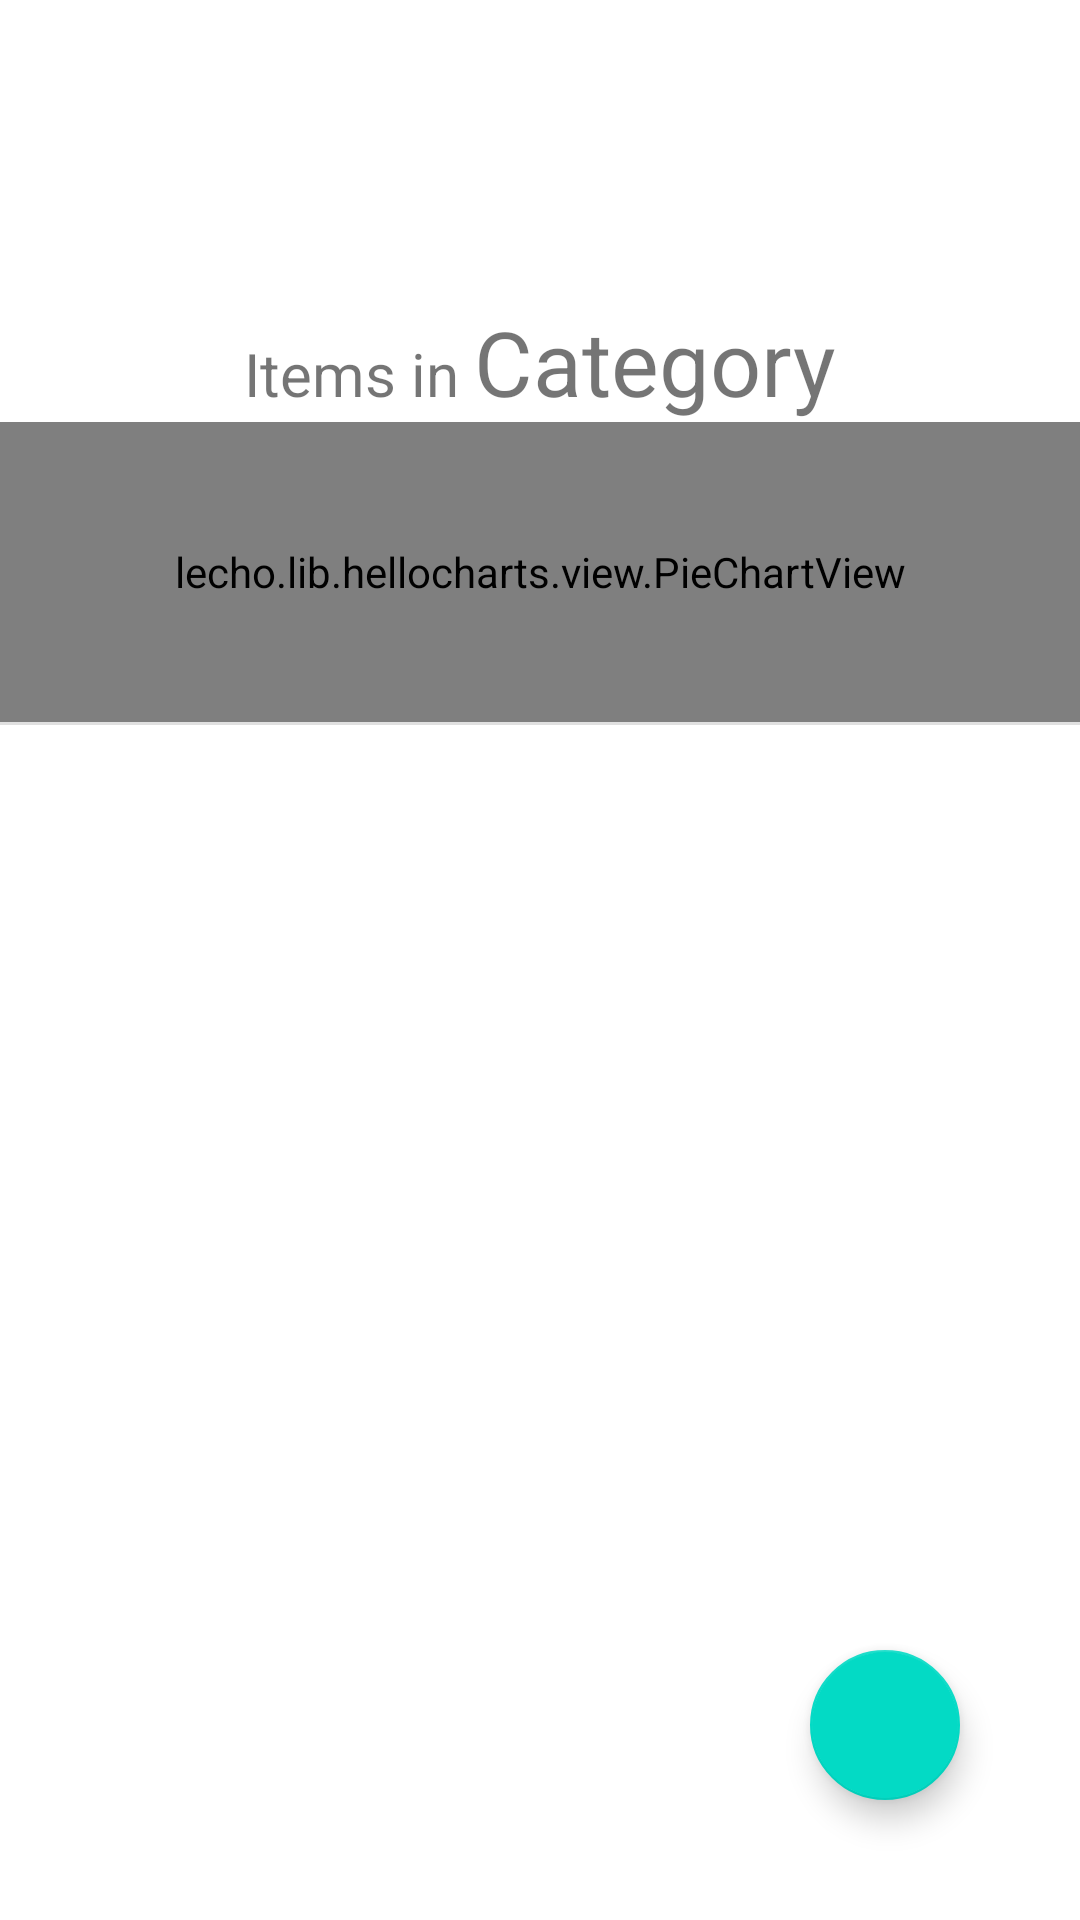

Android layout source for this screen:
<!-- AndroidManifest.xml: application theme AppTheme -->
<!-- res/layout/fragment_items.xml -->
<?xml version="1.0" encoding="utf-8"?>
<androidx.constraintlayout.widget.ConstraintLayout
    xmlns:android="http://schemas.android.com/apk/res/android"
    xmlns:app="http://schemas.android.com/apk/res-auto"
    xmlns:tools="http://schemas.android.com/tools"
    android:layout_width="match_parent"
    android:layout_height="match_parent"
    android:orientation="vertical"
    android:layout_margin="50dp"
    tools:context=".ItemsFragment">

    
    <LinearLayout
        android:id="@+id/linearLayout"
        android:layout_width="wrap_content"
        android:layout_height="wrap_content"
        android:orientation="horizontal"
        android:textAlignment="center"
        app:layout_constraintEnd_toEndOf="parent"
        app:layout_constraintStart_toStartOf="parent"
        app:layout_constraintTop_toTopOf="parent"
        app:layout_constraintBottom_toTopOf="@id/scrollView2">

        <TextView
            android:layout_width="wrap_content"
            android:layout_height="wrap_content"
            android:text="Items in "
            android:textAlignment="center"
            android:textSize="20dp" />

        <TextView
            android:layout_width="wrap_content"
            android:layout_height="wrap_content"
            android:text="Category"
            android:textSize="30dp" />

    </LinearLayout>

    <lecho.lib.hellocharts.view.PieChartView
        android:id="@+id/chart"
        android:layout_width="match_parent"
        android:layout_height="100dp"
        app:layout_constraintTop_toBottomOf="@+id/linearLayout"/>

    <View
        android:id="@+id/divider"
        android:layout_width="match_parent"
        android:layout_height="1dp"
        android:background="?android:attr/listDivider"
        app:layout_constraintEnd_toEndOf="parent"
        app:layout_constraintStart_toStartOf="parent"
        app:layout_constraintTop_toBottomOf="@+id/chart" />

    <ScrollView
        android:id="@+id/scrollView2"
        android:layout_width="wrap_content"
        android:layout_height="400dp"
        app:layout_constraintBottom_toBottomOf="parent"
        app:layout_constraintEnd_toEndOf="parent"
        app:layout_constraintStart_toStartOf="parent"
        app:layout_constraintTop_toBottomOf="@+id/divider">

        <ListView
            android:id="@+id/itemList"
            android:layout_width="match_parent"
            android:layout_height="match_parent" />

    </ScrollView>

    <com.google.android.material.floatingactionbutton.FloatingActionButton
        android:id="@+id/btn_AddItem"
        android:layout_width="52dp"
        android:layout_height="50dp"
        android:layout_marginEnd="40dp"
        android:layout_marginBottom="40dp"
        android:layout_weight="300"
        android:background="@color/colorAccent"
        android:clickable="true"
        android:src="@drawable/ic_add"
        app:layout_constraintBottom_toBottomOf="parent"
        app:layout_constraintEnd_toEndOf="parent" />

</androidx.constraintlayout.widget.ConstraintLayout>
<!-- resources referenced by this layout -->
<resources>

  <!-- not gathered from this repository: default colours our renderer supplied (Android Studio template values) -->
  <color name="colorAccent">#FF03DAC5</color>
</resources>
